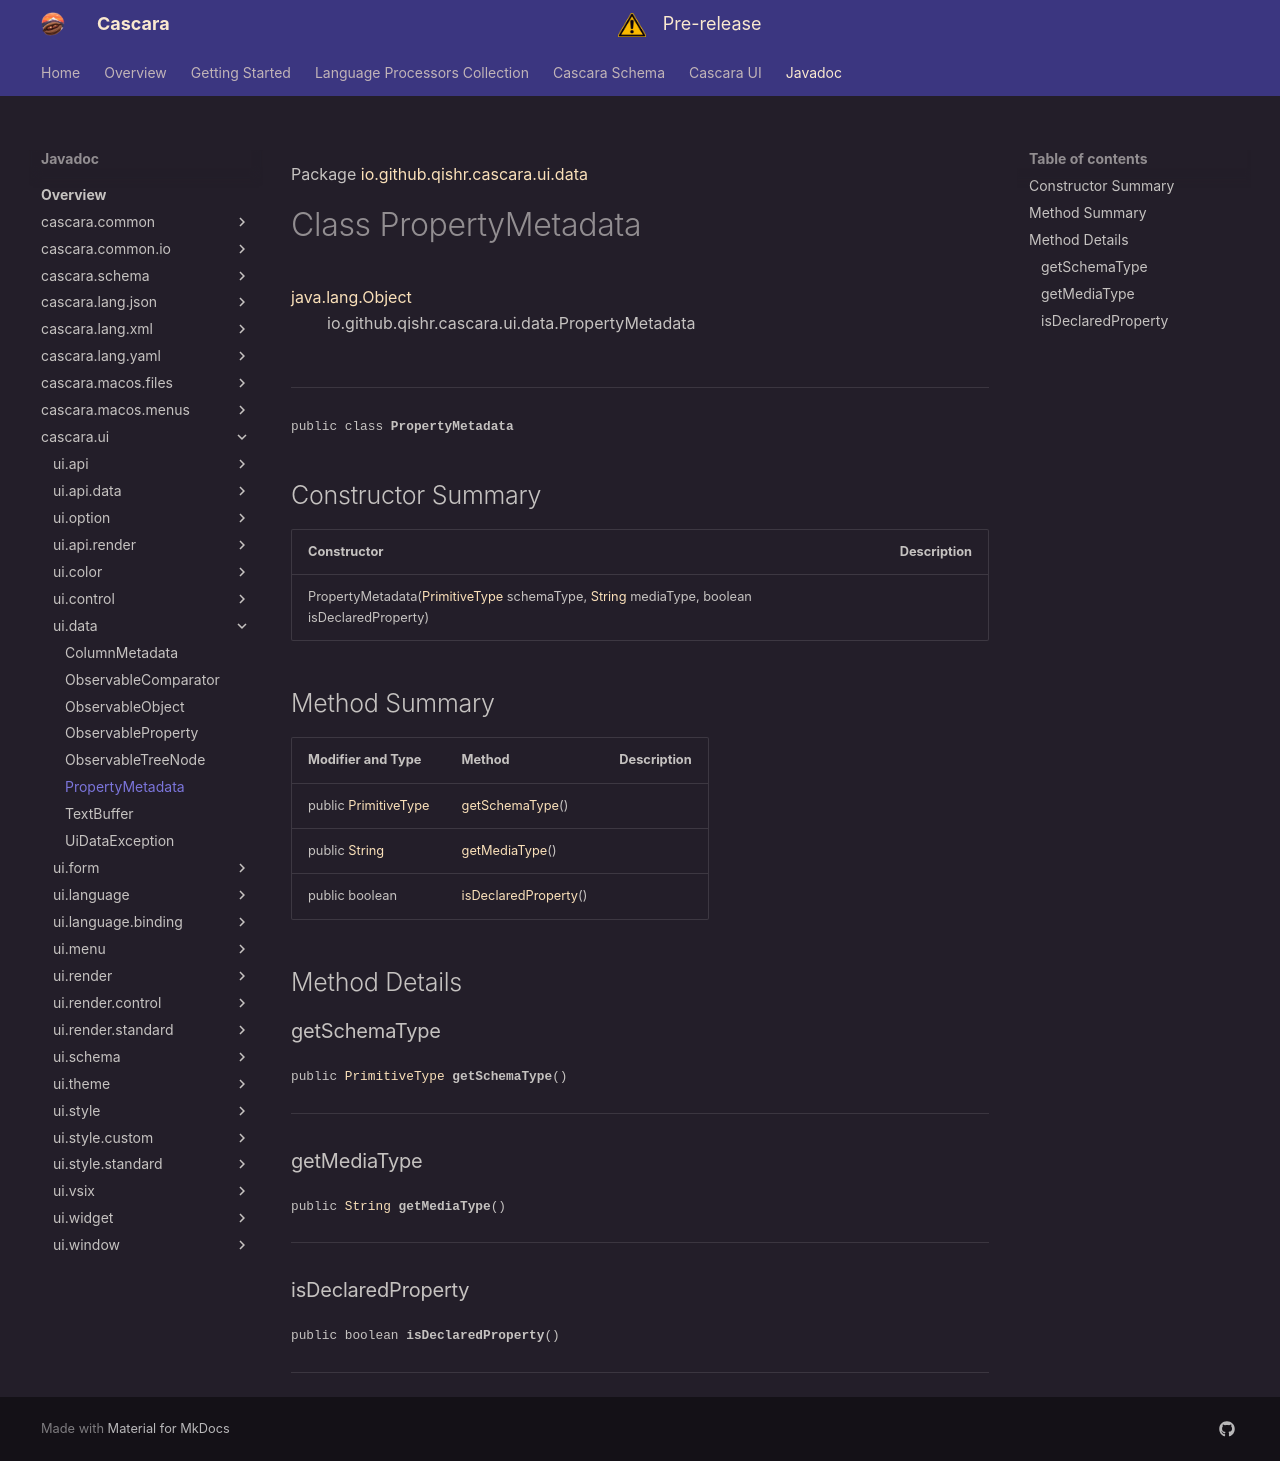

repository: qishr/qishr.github.io · page: javadoc/latest/cascara.ui/io/github/qishr/cascara/ui/data/PropertyMetadata/index.html · generator: mkdocs

Package [io.github.qishr.cascara.ui.data](index.md)

# Class PropertyMetadata
[java.lang.Object](https://docs.oracle.com/en/java/javase/24/docs/api/java.base/java/lang/Object.html)<br/>
        io.github.qishr.cascara.ui.data.PropertyMetadata<br/>
<br/>

----

<span style="font-family: monospace; font-size: 80%;">public class __PropertyMetadata__</span>


## Constructor Summary

| Constructor                                                                                                                                                                                                                                                                | Description |
|----------------------------------------------------------------------------------------------------------------------------------------------------------------------------------------------------------------------------------------------------------------------------|-------------|
| PropertyMetadata([PrimitiveType](../../../../../../../cascara.common/io/github/qishr/cascara/common/type/PrimitiveType.md) schemaType, [String](https://docs.oracle.com/en/java/javase/24/docs/api/java.base/java/lang/String.html) mediaType, boolean isDeclaredProperty) |             |



## Method Summary

| Modifier and Type                                                                                                | Method                                      | Description |
|------------------------------------------------------------------------------------------------------------------|---------------------------------------------|-------------|
| public [PrimitiveType](../../../../../../../cascara.common/io/github/qishr/cascara/common/type/PrimitiveType.md) | [getSchemaType](#getschematype)()           |             |
| public [String](https://docs.oracle.com/en/java/javase/24/docs/api/java.base/java/lang/String.html)              | [getMediaType](#getmediatype)()             |             |
| public boolean                                                                                                   | [isDeclaredProperty](#isdeclaredproperty)() |             |



## Method Details

### getSchemaType

<span style="font-family: monospace; font-size: 80%;">public [PrimitiveType](../../../../../../../cascara.common/io/github/qishr/cascara/common/type/PrimitiveType.md) __getSchemaType__()</span>




---

### getMediaType

<span style="font-family: monospace; font-size: 80%;">public [String](https://docs.oracle.com/en/java/javase/24/docs/api/java.base/java/lang/String.html) __getMediaType__()</span>




---

### isDeclaredProperty

<span style="font-family: monospace; font-size: 80%;">public boolean __isDeclaredProperty__()</span>




---
